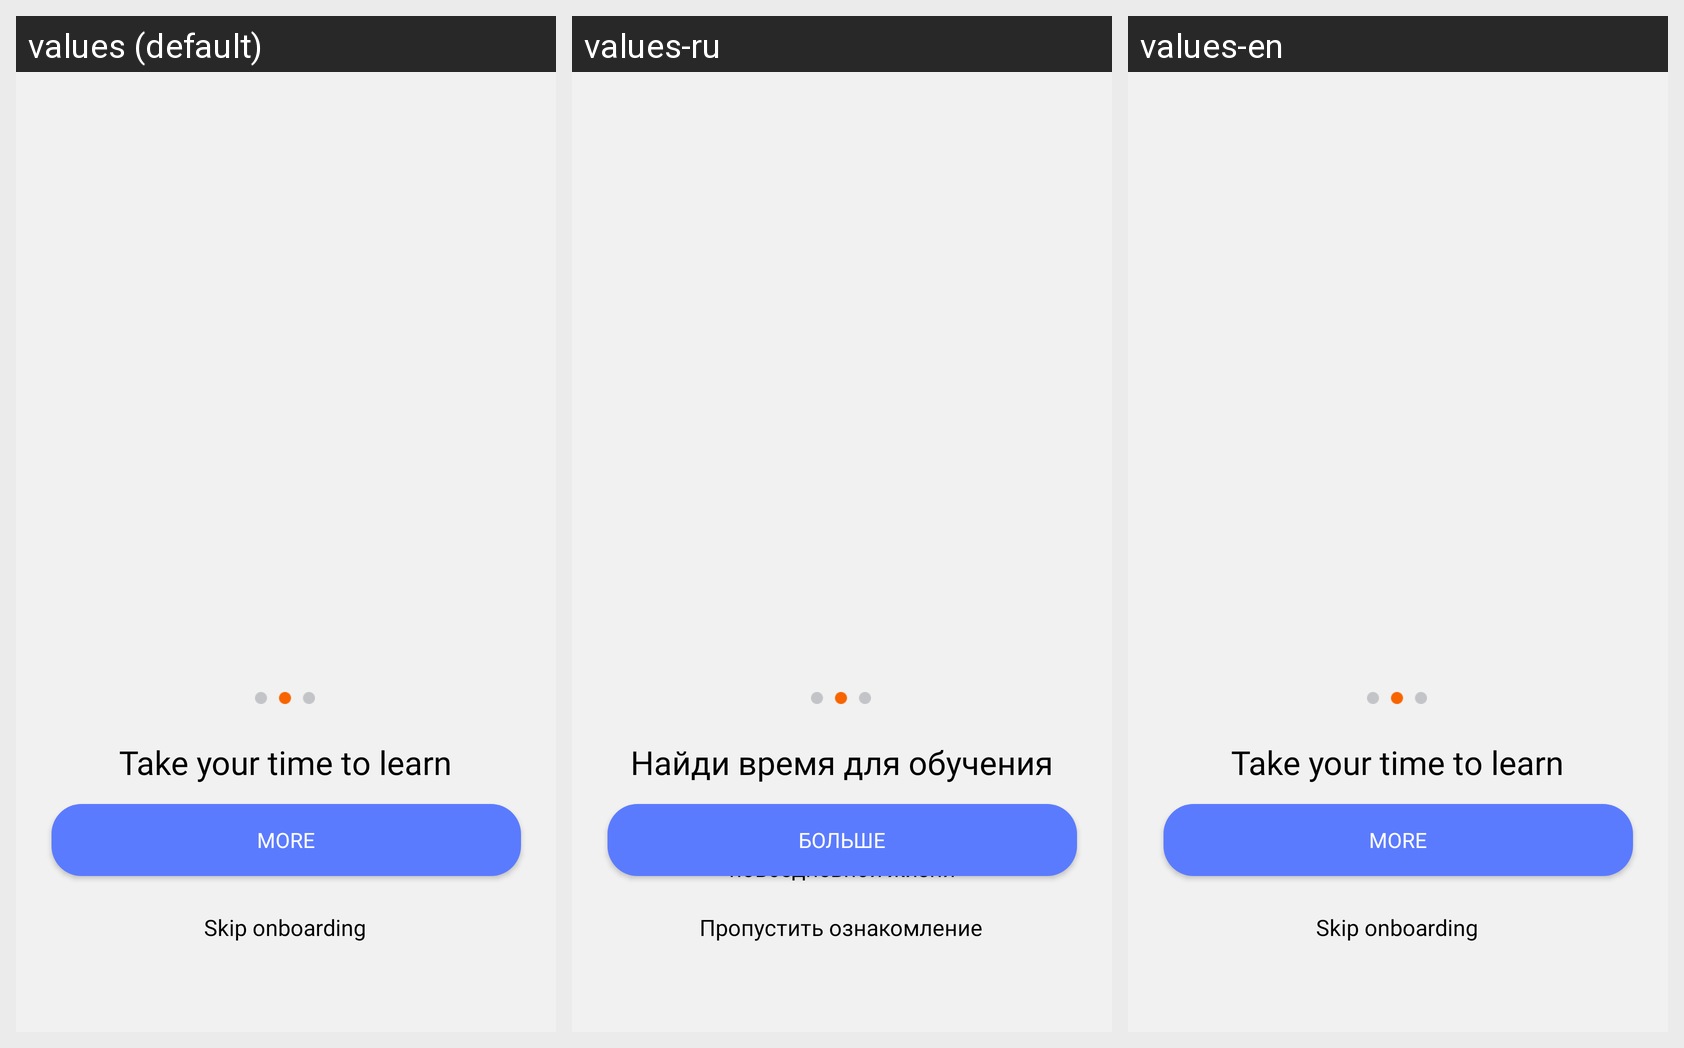

Translations of the strings shown on this Android screen, per locale in the grid:
Android screen res/layout/activity_onboarding2.xml rendered under 3 locales, left to right: values (default), values-ru, values-en. Device: Nexus 5 (rendered at 1080×1920; each locale shown at half size, 540×960, under a caption strip naming it); theme Theme.Language_app.
Strings drawn on this screen, with the default value and each locale's value (text and hints the layout hard-codes, and strings that could not be matched under every locale, appear in the picture but are not listed):

title_intro2
  values: Take your time to learn
  values-ru: Найди время для обучения
  values-en: Take your time to learn  [not translated; the default value is used]

intro2
  values: Develop a habit of learning and make it a part of your daily life
  values-ru: Выработайте привычку учиться и сделайте это частью своей повседневной жизни
  values-en: Develop a habit of learning and make it a part of your daily life

onboarding_2_more_button
  values: More
  values-ru: Больше
  values-en: More

skip_onboarding
  values: Skip onboarding
  values-ru: Пропустить ознакомление
  values-en: Skip onboarding
